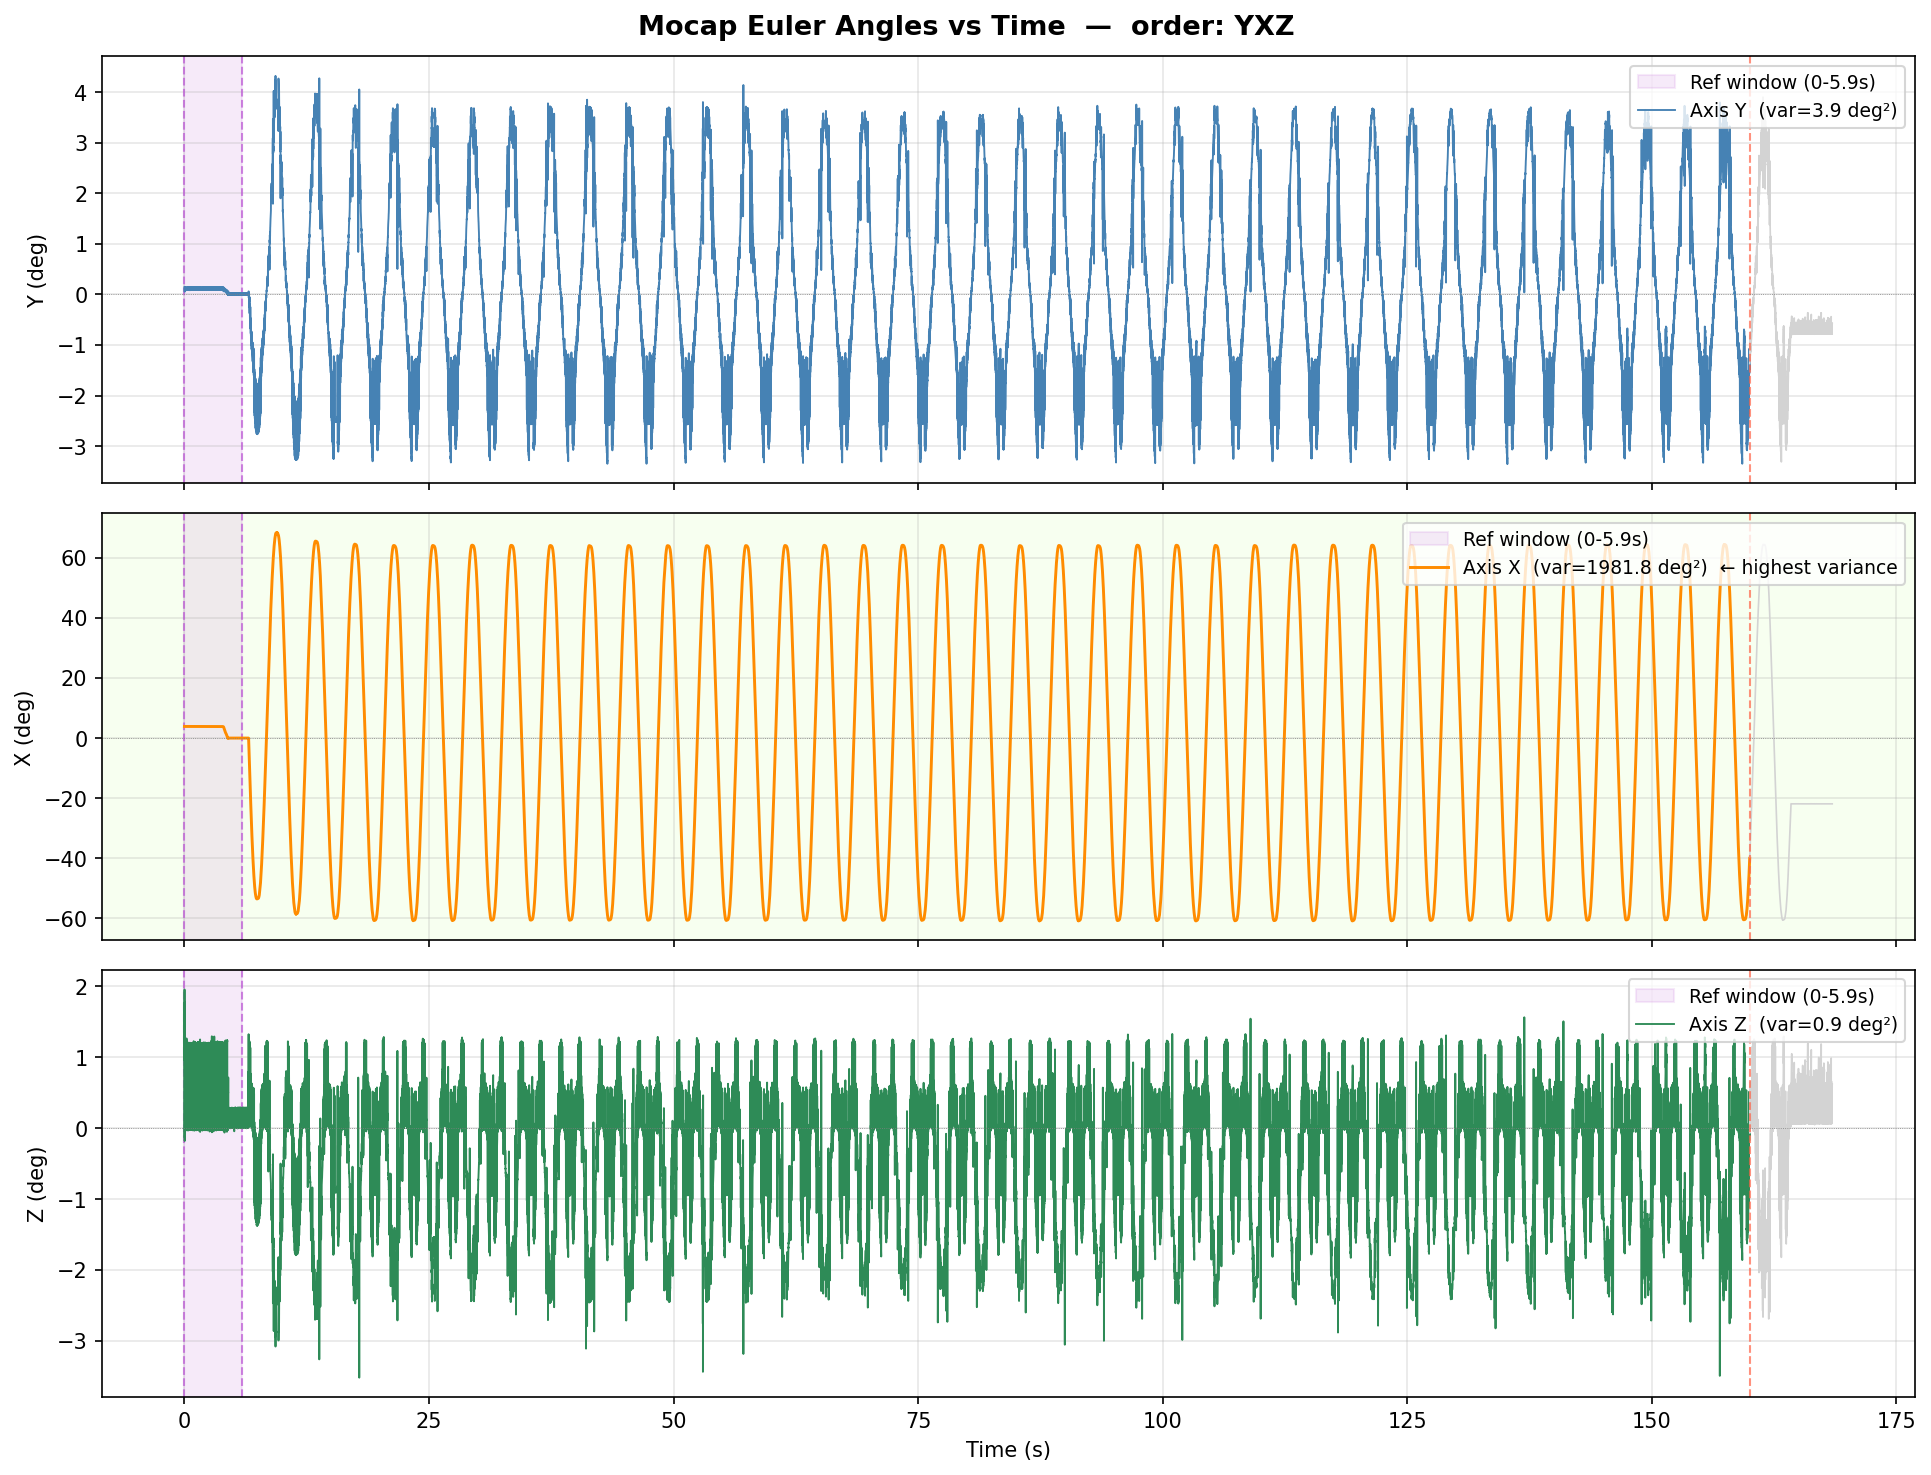

Values plotted in this chart, from the file beside it:
time_s, Y, X, Z, region
0.005, 0.1472, 3.869, 0.9648, ramp_up
0.01, 0.0772, 3.86, 1.955, ramp_up
0.015, 0.05445, 3.862, 0.7758, ramp_up
0.02, 0.0532, 3.86, 0.7697, ramp_up
0.025, 0.1221, 3.865, -0.182, ramp_up
0.03, 0.08422, 3.864, 1.773, ramp_up
0.035, 0.1234, 3.868, -0.1345, ramp_up
0.04, 0.1294, 3.87, 0.2156, ramp_up
0.045, 0.1445, 3.87, 0.8009, ramp_up
0.05, 0.08337, 3.868, 0.8835, ramp_up
0.055, 0.1394, 3.868, 0.7389, ramp_up
0.06, 0.1303, 3.87, 0.2243, ramp_up
0.065, 0.0849, 3.866, 0.5261, ramp_up
0.07, 0.1257, 3.869, -0.03041, ramp_up
0.075, 0.138, 3.869, 0.6695, ramp_up
0.08, 0.1021, 3.865, 1.189, ramp_up
0.085, 0.1241, 3.868, -0.0241, ramp_up
0.09, 0.09288, 3.868, 0.7497, ramp_up
0.095, 0.1259, 3.868, -0.02023, ramp_up
0.1, 0.1259, 3.868, -0.02023, ramp_up
0.105, 0.1259, 3.868, -0.02023, ramp_up
0.11, 0.09215, 3.867, 0.7456, ramp_up
0.115, 0.1034, 3.867, 1.196, ramp_up
0.12, 0.1257, 3.868, -0.02094, ramp_up
0.125, 0.1261, 3.868, -0.02843, ramp_up
0.13, 0.1016, 3.867, 1.204, ramp_up
0.135, 0.08799, 3.867, 0.5125, ramp_up
0.14, 0.1245, 3.867, -0.01716, ramp_up
0.145, 0.1398, 3.868, 0.6762, ramp_up
0.15, 0.09357, 3.87, 0.7583, ramp_up
0.155, 0.08775, 3.864, 0.5187, ramp_up
0.16, 0.08717, 3.866, 0.5156, ramp_up
0.165, 0.1258, 3.869, -0.01712, ramp_up
0.17, 0.1298, 3.869, 0.2242, ramp_up
0.175, 0.101, 3.867, 1.204, ramp_up
0.18, 0.09259, 3.867, 0.7654, ramp_up
0.185, 0.09453, 3.865, 0.7959, ramp_up
0.19, 0.08602, 3.863, 0.5181, ramp_up
0.195, 0.09144, 3.866, 0.7685, ramp_up
0.2, 0.09219, 3.866, 0.8296, ramp_up
0.205, 0.08441, 3.863, 0.5393, ramp_up
0.21, 0.08375, 3.864, 0.5665, ramp_up
0.215, 0.09766, 3.866, 1.265, ramp_up
0.22, 0.1386, 3.869, 0.6667, ramp_up
0.225, 0.129, 3.871, 0.2266, ramp_up
0.23, 0.1, 3.865, 1.2, ramp_up
0.235, 0.09961, 3.866, 1.201, ramp_up
0.24, 0.09204, 3.865, 0.809, ramp_up
0.245, 0.1301, 3.869, 0.2665, ramp_up
0.25, 0.08751, 3.864, 0.5082, ramp_up
0.255, 0.1295, 3.871, 0.2269, ramp_up
0.26, 0.08743, 3.864, 0.5086, ramp_up
0.265, 0.1244, 3.869, -0.0315, ramp_up
0.27, 0.1252, 3.869, -0.02472, ramp_up
0.275, 0.1243, 3.867, -0.0169, ramp_up
0.28, 0.1256, 3.868, -0.03133, ramp_up
0.285, 0.1029, 3.865, 1.218, ramp_up
0.29, 0.1401, 3.867, 0.6962, ramp_up
0.295, 0.08794, 3.865, 0.4972, ramp_up
0.3, 0.103, 3.867, 1.187, ramp_up
... 33,627 more rows
